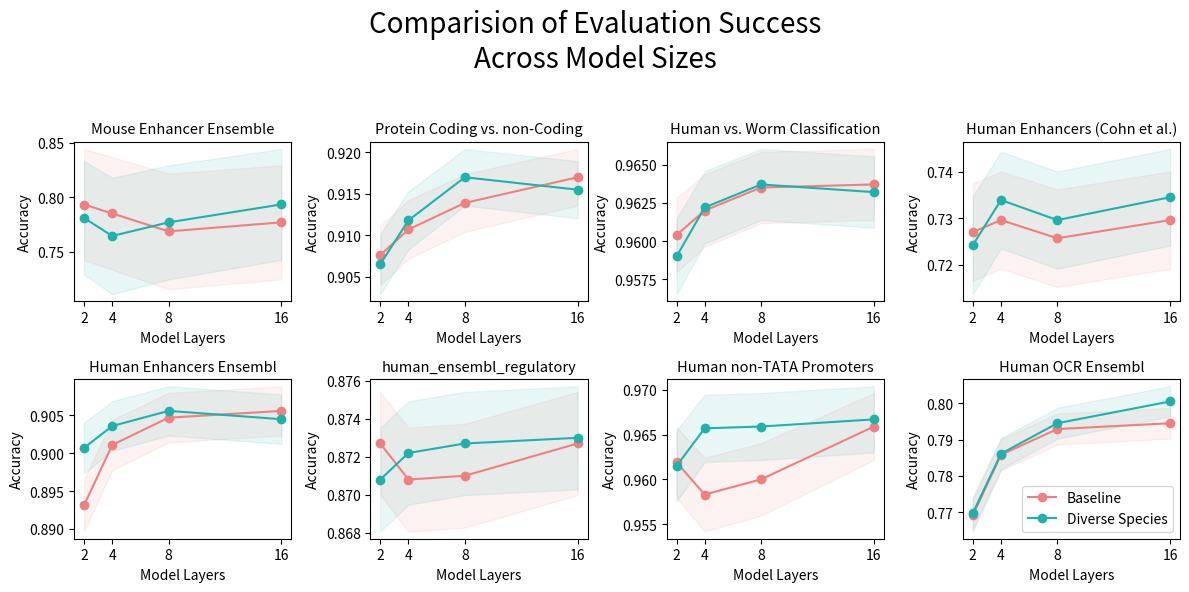

Here is the Python script that generated this plot:
"""
Plots the success of the baseline model against models trained with
our custom data mixture (specifically diverse species).
"""

import matplotlib.pyplot as plt
import numpy as np

datasets = [
    "Mouse Enhancer Ensemble",
    "Protein Coding vs. non-Coding",
    "Human vs. Worm Classification",
    "Human Enhancers (Cohn et al.)",
    "Human Enhancers Ensembl",
    "human_ensembl_regulatory",
    "Human non-TATA Promoters",
    "Human OCR Ensembl"
]

x = [2, 4, 8, 16]

# testing dataset sizes
dataset_sizes = [242, 25000, 25000, 6984, 30970, 57713, 9034, 34952]

baseline_2 = [.7933, .9076, .9604, .7270, .8931, .8727, .9619, .7691]
baseline_4 = [.7851, .9107, .9620, .7296, .9011, .8708, .9583, .7858]
baseline_8 = [.7686, .9139, .9635, .7257, .9047, .8710, .9600, .7929]
baseline_16 = [.7769, .9170, .9637, .7296, .9056, .8727, .9659, .7945]
baseline = np.array([baseline_2, baseline_4, baseline_8, baseline_16])

div_spec_2 = [.7810, .9065, .9590, .7242, .9007, .8708, .9615, .7697]
div_spec_4 = [.7644, .9118, .9622, .7339, .9036, .8722, .9657, .7861]
div_spec_8 = [.7769, .9170, .9637, .7296, .9056, .8727, .9659, .7945]
div_spec_16 = [.7934, .9155, .9632, .7345, .9045, .8730, .9667, .8005]
div_spec = np.array([div_spec_2, div_spec_4, div_spec_8, div_spec_16])

fig, axes = plt.subplots(2, 4, figsize=(12, 6))
fig.suptitle("Comparision of Evaluation Success\nAcross Model Sizes", size=20)

axes = axes.flatten()

for i, ax in enumerate(axes):
    # plots the baseline with confidence intervals
    ci_baseline = []
    for acc in baseline[:, i]:
        std_err = (acc * (1 - acc) / dataset_sizes[i]) ** 0.5
        margin_of_err = 1.96 * std_err
        ci_baseline.append(margin_of_err)

    # plot the diverse species with confidence intervals
    ci_div_spec = []
    for acc in div_spec[:, i]:
        std_err = (acc * (1 - acc) / dataset_sizes[i]) ** 0.5
        margin_of_err = 1.96 * std_err
        ci_div_spec.append(margin_of_err)

    print(ci_baseline)
    print(ci_div_spec)

    ax.plot(x, baseline[:, i], c="lightcoral", marker='o', label="Baseline") 
    ax.fill_between(x, (baseline[:, i]-ci_baseline), (baseline[:, i]+ci_baseline), color='lightcoral', alpha=.1)
    ax.plot(x, div_spec[:, i], c="lightseagreen", marker='o', label="Diverse Species")
    ax.fill_between(x, (div_spec[:, i]-ci_div_spec), (div_spec[:, i]+ci_div_spec), color='lightseagreen', alpha=.1)

    ax.set_xticks(x)
    ax.set_title(datasets[i], fontdict={'size': 10.5})
    ax.set_ylabel("Accuracy")
    ax.set_xlabel("Model Layers")

plt.legend()
plt.tight_layout(rect=[0, 0, 1, 0.95])
plt.show()

plt.savefig('baseline_comparision.pdf')